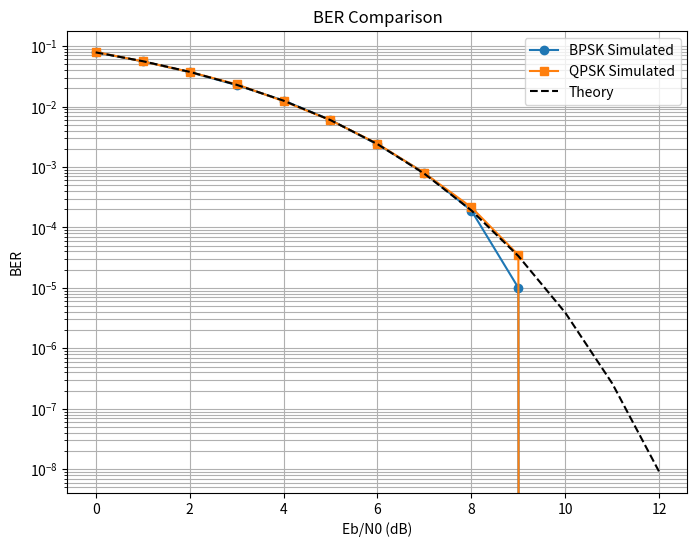
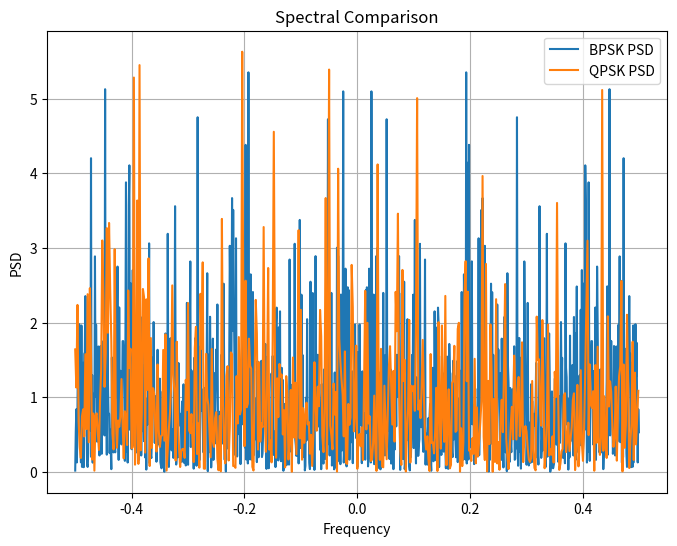
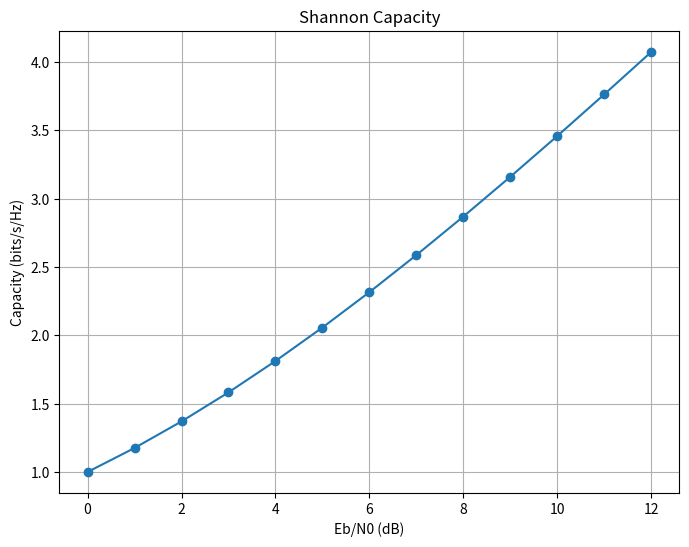

These figures' Python source, in order:
import numpy as np
import matplotlib.pyplot as plt
from scipy.special import erfc

# ============================================================
# CommLink - BPSK vs QPSK Comparative Study
# Batch 5 MFCS Project
# ============================================================

np.random.seed(0)

NUM_BITS = 200000
EbN0_dB = np.arange(0,13,1)

ber_bpsk = []
ber_qpsk = []

# ============================================================
# LAYER 1 : SIGNAL REPRESENTATION (CO1)
# ============================================================

def generate_bits(n):
    return np.random.randint(0,2,n)

def bpsk_mod(bits):
    return 2*bits - 1

def qpsk_mod(bits):

    if len(bits)%2 != 0:
        bits = np.append(bits,0)

    bits_i = bits[0::2]
    bits_q = bits[1::2]

    I = 2*bits_i - 1
    Q = 2*bits_q - 1

    symbols = (I + 1j*Q)/np.sqrt(2)

    return symbols

# ============================================================
# LAYER 2 : FOURIER TRANSFORM & PSD ANALYSIS (CO2)
# ============================================================

def compute_psd(signal):

    N = len(signal)

    spectrum = np.fft.fftshift(np.fft.fft(signal))

    psd = np.abs(spectrum)**2 / N

    freq = np.fft.fftshift(np.fft.fftfreq(N))

    return freq, psd

# ============================================================
# LAYER 3 : AWGN CHANNEL MODEL (CO3)
# ============================================================

def awgn_real(signal,EbN0_dB):

    EbN0 = 10**(EbN0_dB/10)

    Eb = 1

    N0 = Eb/EbN0

    sigma = np.sqrt(N0/2)

    noise = sigma*np.random.randn(len(signal))

    return signal + noise

def awgn_complex(signal,EbN0_dB):

    EbN0 = 10**(EbN0_dB/10)

    Es = 1

    Eb = Es/2

    N0 = Eb/EbN0

    sigma = np.sqrt(N0/2)

    noise = sigma*(np.random.randn(len(signal))
                  +1j*np.random.randn(len(signal)))

    return signal + noise

# ============================================================
# LAYER 4 : RECEIVER & DEMODULATION (CO4)
# ============================================================

def bpsk_demod(received):

    return (received >= 0).astype(int)

def qpsk_demod(received):

    I_hat = (received.real >= 0).astype(int)
    Q_hat = (received.imag >= 0).astype(int)

    bits = np.zeros(2*len(I_hat),dtype=int)

    bits[0::2] = I_hat
    bits[1::2] = Q_hat

    return bits

# ============================================================
# LAYER 5 : BER ANALYSIS & MONTE CARLO (CO5)
# ============================================================

def BER(tx,rx):

    return np.mean(tx != rx)

print("CommLink - BPSK vs QPSK Comparative Study")
print("-"*60)

for snr in EbN0_dB:

    # ---------------- BPSK ----------------

    bits = generate_bits(NUM_BITS)

    tx_bpsk = bpsk_mod(bits)

    rx_bpsk = awgn_real(tx_bpsk,snr)

    detected_bpsk = bpsk_demod(rx_bpsk)

    ber1 = BER(bits,detected_bpsk)

    ber_bpsk.append(ber1)

    # ---------------- QPSK ----------------

    bits_q = generate_bits(NUM_BITS)

    tx_qpsk = qpsk_mod(bits_q)

    rx_qpsk = awgn_complex(tx_qpsk,snr)

    detected_qpsk = qpsk_demod(rx_qpsk)

    ber2 = BER(bits_q,detected_qpsk)

    ber_qpsk.append(ber2)

    print(f"Eb/N0={snr:2d} dB | "
          f"BPSK={ber1:.4e} | "
          f"QPSK={ber2:.4e}")

# Theoretical BER

EbN0_linear = 10**(EbN0_dB/10)

ber_theory = 0.5*erfc(np.sqrt(EbN0_linear))

# ============================================================
# LAYER 6 : SHANNON CAPACITY & GAP ANALYSIS (CO6)
# ============================================================

capacity = np.log2(1 + EbN0_linear)

bpsk_efficiency = 0.5
qpsk_efficiency = 1.0

bpsk_gap = 9.6 - 0.41
qpsk_gap = 9.6 - 0.0

print("\nSpectral Efficiency")
print("-------------------")
print("BPSK =",bpsk_efficiency,"bits/s/Hz")
print("QPSK =",qpsk_efficiency,"bits/s/Hz")

print("\nShannon Gap")
print("-------------------")
print("BPSK Gap =",round(bpsk_gap,2),"dB")
print("QPSK Gap =",round(qpsk_gap,2),"dB")

# ============================================================
# RESULTS & PLOTS
# ============================================================

plt.figure(figsize=(8,6))

plt.semilogy(EbN0_dB,
             ber_bpsk,
             'o-',
             label='BPSK Simulated')

plt.semilogy(EbN0_dB,
             ber_qpsk,
             's-',
             label='QPSK Simulated')

plt.semilogy(EbN0_dB,
             ber_theory,
             'k--',
             label='Theory')

plt.xlabel('Eb/N0 (dB)')
plt.ylabel('BER')
plt.title('BER Comparison')
plt.grid(True,which='both')
plt.legend()
plt.show()

# PSD Comparison

sample_bits = generate_bits(1000)

bpsk_signal = bpsk_mod(sample_bits)

qpsk_signal = qpsk_mod(sample_bits)

freq1,psd1 = compute_psd(bpsk_signal)
freq2,psd2 = compute_psd(qpsk_signal)

plt.figure(figsize=(8,6))

plt.plot(freq1,psd1,label='BPSK PSD')
plt.plot(freq2,psd2,label='QPSK PSD')

plt.xlabel('Frequency')
plt.ylabel('PSD')
plt.title('Spectral Comparison')
plt.grid()
plt.legend()
plt.show()

# Shannon Capacity Plot

plt.figure(figsize=(8,6))

plt.plot(EbN0_dB,
         capacity,
         'o-')

plt.xlabel('Eb/N0 (dB)')
plt.ylabel('Capacity (bits/s/Hz)')
plt.title('Shannon Capacity')
plt.grid(True)

plt.show()
